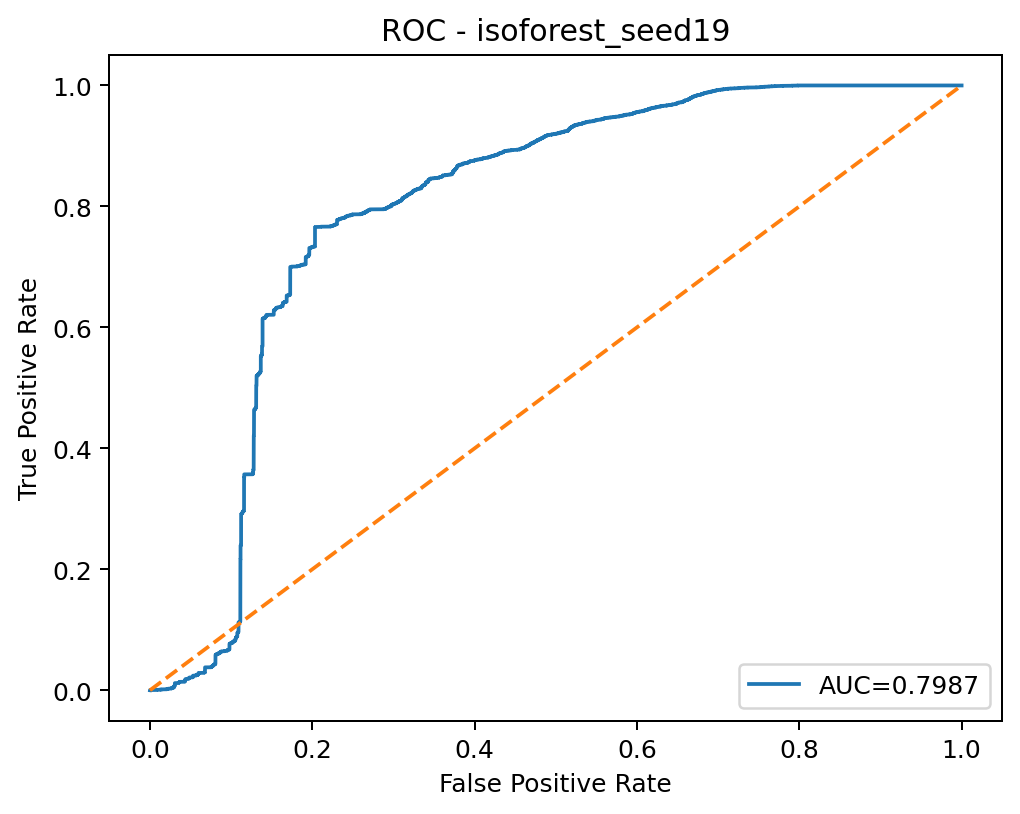

The data file committed next to this chart (first rows):
threshold, fpr, tpr
inf, 0.0, 0.0
0.1447, 0.0, 0.0001618
0.1295, 3.21450384133209e-05, 0.0001618
0.1277, 3.21450384133209e-05, 0.0003236
0.117, 0.0008679, 0.0003236
0.1169, 0.0008679, 0.0004854
0.1162, 0.001029, 0.0004854
0.1161, 0.002604, 0.0004854
0.116, 0.004275, 0.0004854
0.1093, 0.005754, 0.0004854
0.1092, 0.005818, 0.0004854
0.1066, 0.006783, 0.0004854
0.1066, 0.006847, 0.0004854
0.1033, 0.008261, 0.0004854
0.1033, 0.008261, 0.0006472
0.09318, 0.01238, 0.0006472
0.09316, 0.01238, 0.0008091
0.09295, 0.01244, 0.0008091
0.09277, 0.01244, 0.001133
0.09269, 0.01247, 0.001133
0.09268, 0.01254, 0.001133
0.09242, 0.01276, 0.001133
0.09236, 0.01283, 0.001133
0.09233, 0.01289, 0.001133
0.09226, 0.0136, 0.001133
0.09098, 0.01424, 0.001133
0.09096, 0.01424, 0.001456
0.09, 0.01511, 0.001456
0.08998, 0.01511, 0.001618
0.08938, 0.01537, 0.001618
0.08937, 0.01543, 0.001618
0.08936, 0.01546, 0.001618
0.08926, 0.01553, 0.001618
0.08898, 0.01569, 0.001618
0.08888, 0.01575, 0.001618
0.08764, 0.01652, 0.001618
0.08759, 0.01659, 0.001618
0.08517, 0.01845, 0.001618
0.08517, 0.01852, 0.001618
0.08444, 0.01906, 0.001618
0.0844, 0.01925, 0.001618
0.08431, 0.01929, 0.001618
0.08429, 0.01935, 0.001618
0.08349, 0.01974, 0.001618
0.08336, 0.0198, 0.001618
0.0833, 0.02022, 0.001618
0.08278, 0.02041, 0.001618
0.08278, 0.02077, 0.001618
0.08273, 0.02083, 0.001618
0.08267, 0.02083, 0.00178
0.08157, 0.02138, 0.00178
0.08154, 0.02138, 0.001942
0.08112, 0.0217, 0.001942
0.08108, 0.0217, 0.002104
0.08107, 0.02173, 0.002104
0.08104, 0.02173, 0.002265
0.08102, 0.02176, 0.002265
0.08096, 0.02183, 0.002265
0.08044, 0.02205, 0.002265
0.0803, 0.02205, 0.002427
... 5,546 more rows
